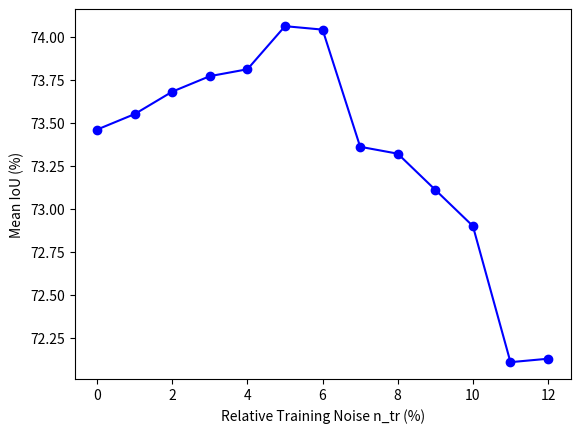

The script that saved this image:
import matplotlib.pyplot as plt

# 資料
X = [0.0, 1.0, 2.0, 3.0, 4.0, 5.0, 6.0, 7.0, 8.0, 9.0, 10.0, 11.0, 12.0]
Y = [73.46, 73.55, 73.68, 73.77, 73.81, 74.06, 74.04, 73.36, 73.32, 73.11, 72.90, 72.11, 72.13]

# 畫圖
plt.plot(X, Y, marker="o", linestyle="-", color="b")

# 加上標題和軸標籤
# plt.title('Relative Training Noise vs. Mean IoU')
plt.xlabel("Relative Training Noise n_tr (%)")
plt.ylabel("Mean IoU (%)")

# 儲存圖片
plt.savefig("plot.png")
